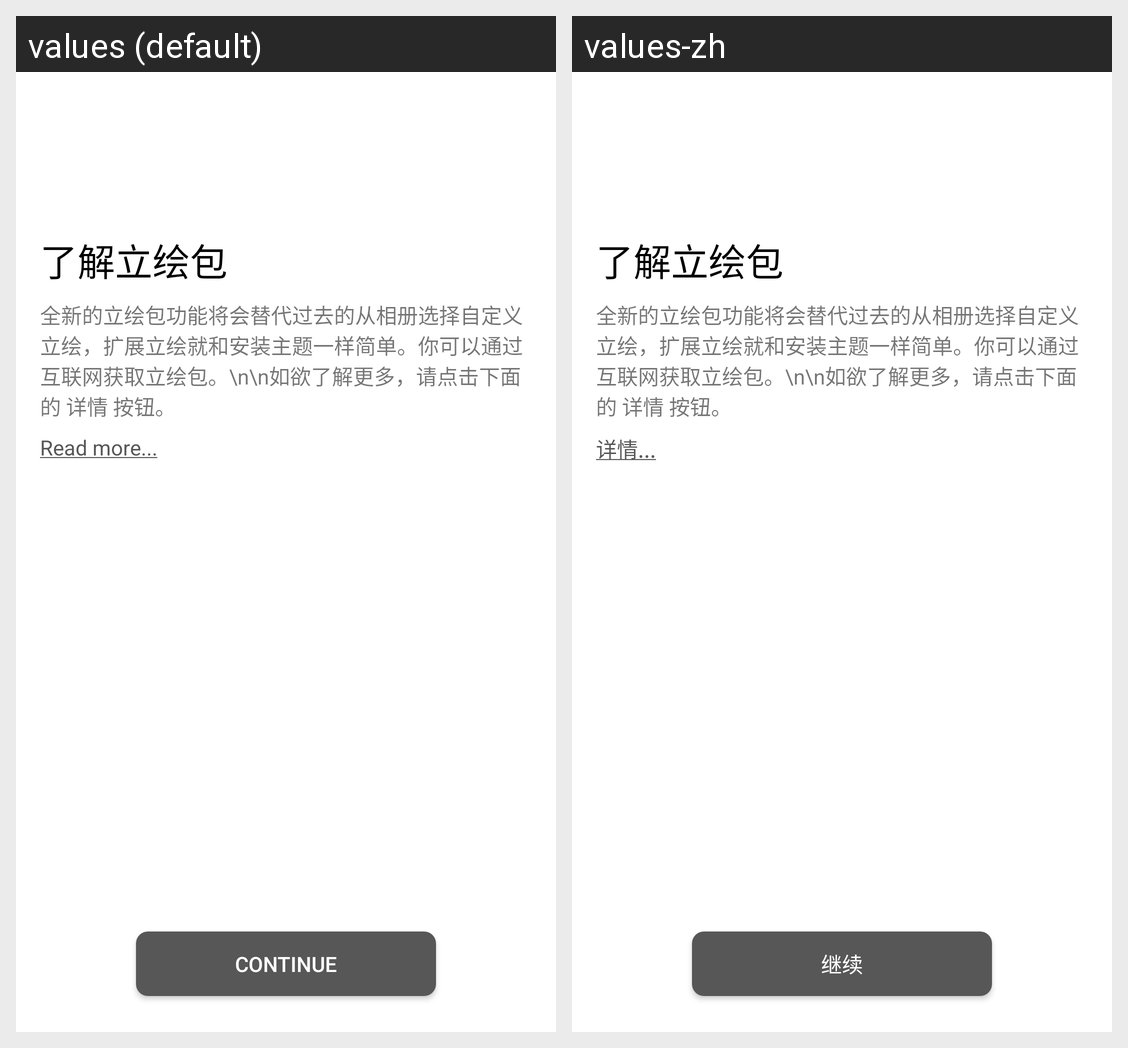

For this localized Android screen grid, give each drawn string resource with its value in every locale shown.
Android screen res/layout/setup_pack.xml rendered under 2 locales, left to right: values (default), values-zh. Device: Nexus 5 (rendered at 1080×1920; each locale shown at half size, 540×960, under a caption strip naming it); theme Theme.MaterialComponents.DayNight.NoActionBar.
Strings drawn on this screen, with the default value and each locale's value (text and hints the layout hard-codes, and strings that could not be matched under every locale, appear in the picture but are not listed):

app_read_more
  values: Read more...
  values-zh: 详情...

app_continue
  values: Continue
  values-zh: 继续
